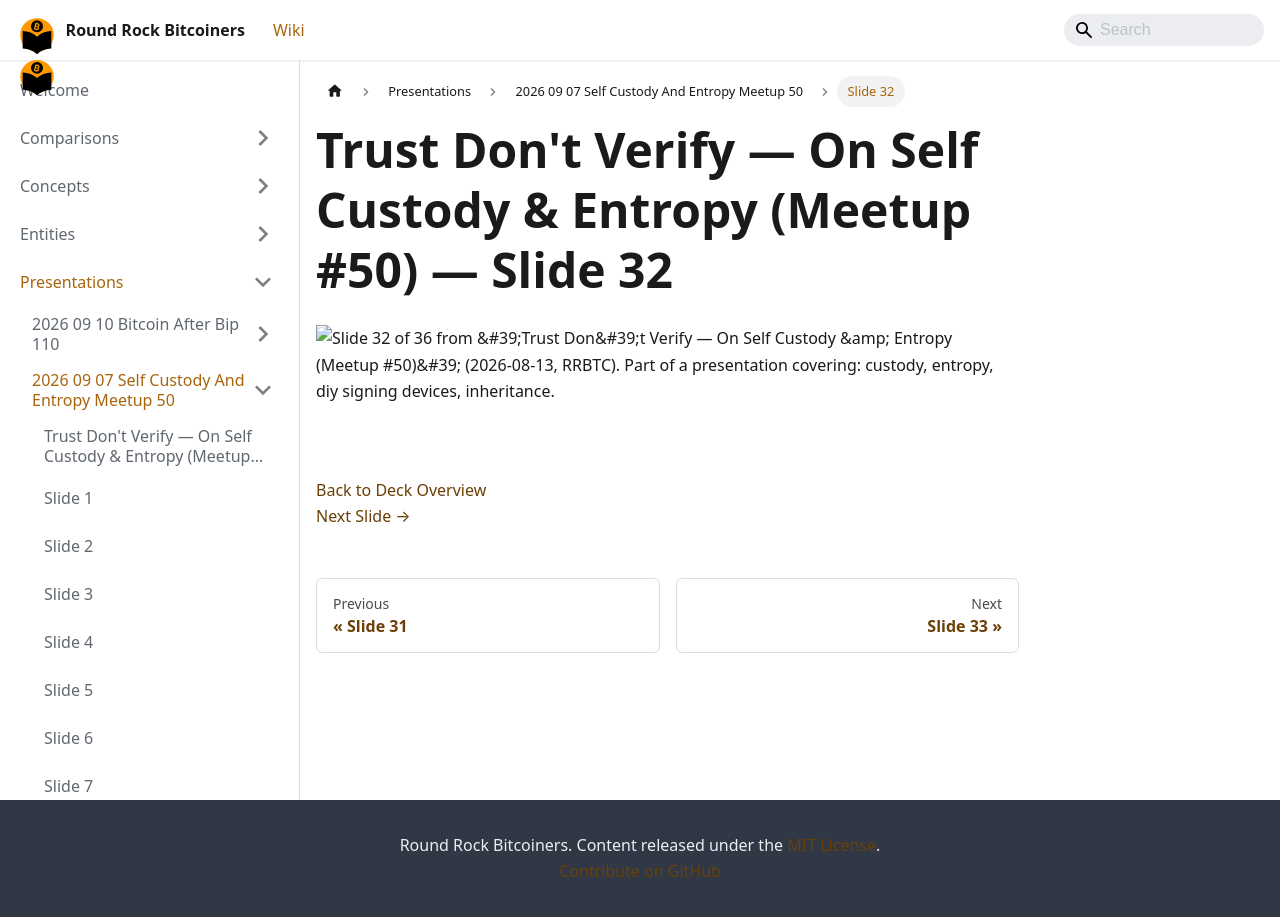

repository: jason-me/rrbtc-wiki · page: presentations/2026-09-07-self-custody-and-entropy-meetup-50/slide-032/index.html · generator: docusaurus

---
title: "Slide 32 of 36 - Trust Don't Verify — On Self Custody & Entropy (Meetup #50)"
sidebar_label: "Slide 32"
pagination_next: "presentations/2026-09-07-self-custody-and-entropy-meetup-50/slide-033"
pagination_prev: "presentations/2026-09-07-self-custody-and-entropy-meetup-50/slide-031"
---

# Trust Don't Verify — On Self Custody & Entropy (Meetup #50) — Slide 32

![Slide 32 of 36 from 'Trust Don't Verify — On Self Custody & Entropy (Meetup #50)' (2026-08-13, RRBTC). Part of a presentation covering: custody, entropy, diy signing devices, inheritance.](/img/slides/2026-09-07-self-custody-and-entropy-meetup-50/slide_031.jpg)

<br/>
<br/>

  
[Back to Deck Overview](/presentations/2026-09-07-self-custody-and-entropy-meetup-50/)  
[Next Slide →](/presentations/2026-09-07-self-custody-and-entropy-meetup-50/slide-033)
